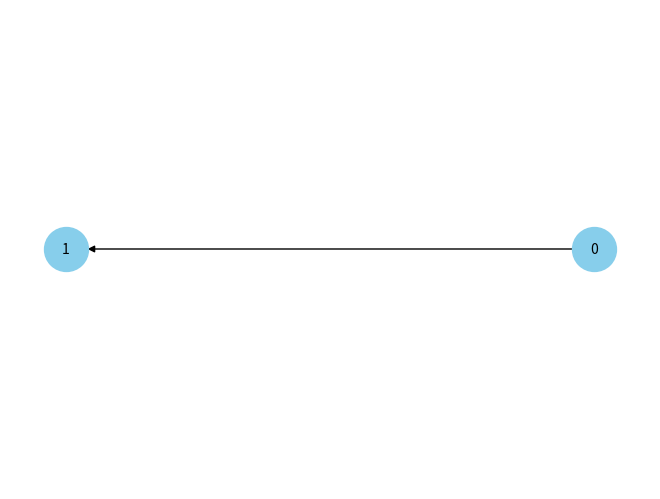

Here is the Python script that generated this plot:
import random
import networkx as nx
import matplotlib.pyplot as plt


def generate_random_acyclic_graph(num_nodes):
    acyclic_graph = nx.DiGraph()

    # Generate random probability for each pair of nodes
    for i in range(num_nodes):
        for j in range(i + 1, num_nodes):
            probability = random.random()  # Generate a random probability between 0 and 1
            if probability < 0.5:  # Adjust threshold as needed
                acyclic_graph.add_edge(i, j)  # Add edge with generated probability

    # Ensure the graph is acyclic
    while not nx.is_directed_acyclic_graph(acyclic_graph):
        # If the graph contains cycles, remove a random edge
        edge_to_remove = random.choice(list(acyclic_graph.edges()))
        acyclic_graph.remove_edge(*edge_to_remove)

    return acyclic_graph


def generate_random_cyclic_graph(num_nodes):
    # Determine a random number of edges based on the number of nodes
    min_edges = num_nodes - 1  # Minimum number of edges to form a cycle
    max_edges = num_nodes * (num_nodes - 1) // 2  # Maximum number of edges in a complete graph
    num_edges = random.randint(min_edges, max_edges)

    # Generate a random graph
    cyclic_graph = nx.gnm_random_graph(num_nodes, num_edges, directed=True)

    # Add edges until a cycle is formed
    while nx.number_of_edges(cyclic_graph) == num_edges:
        node1, node2 = random.sample(range(num_nodes), 2)
        if not cyclic_graph.has_edge(node1, node2):
            cyclic_graph.add_edge(node1, node2)
            if nx.is_directed_acyclic_graph(cyclic_graph):
                cyclic_graph.remove_edge(node1, node2)
            else:
                break

    return cyclic_graph


def generate_from_lists(nodes, edges):
    # Create an empty graph
    graph = nx.DiGraph()
    # Add nodes and edges to the graph
    graph.add_nodes_from(nodes)
    graph.add_edges_from(edges)
    return graph


def print_graph_info(graph):
    print("Nodes and their edges:")
    for node in graph.nodes():
        edges = graph.edges(node)
        print(f"Node {node}: Edges {edges}")


def visualize_graph(graph, file_name):
    plt.figure()  # Create a new figure for each graph visualization
    pos = nx.circular_layout(graph)
    nx.draw(graph, pos, with_labels=True, node_size=1000, node_color='skyblue',
            font_size=10)
    plt.savefig(file_name, dpi=300)


if __name__ == "__main__":
    num_nodes1 = 2
    cycle_graph1 = generate_random_acyclic_graph(num_nodes1)
    visualize_graph(cycle_graph1, "O.jpeg")
    print_graph_info(cycle_graph1)
